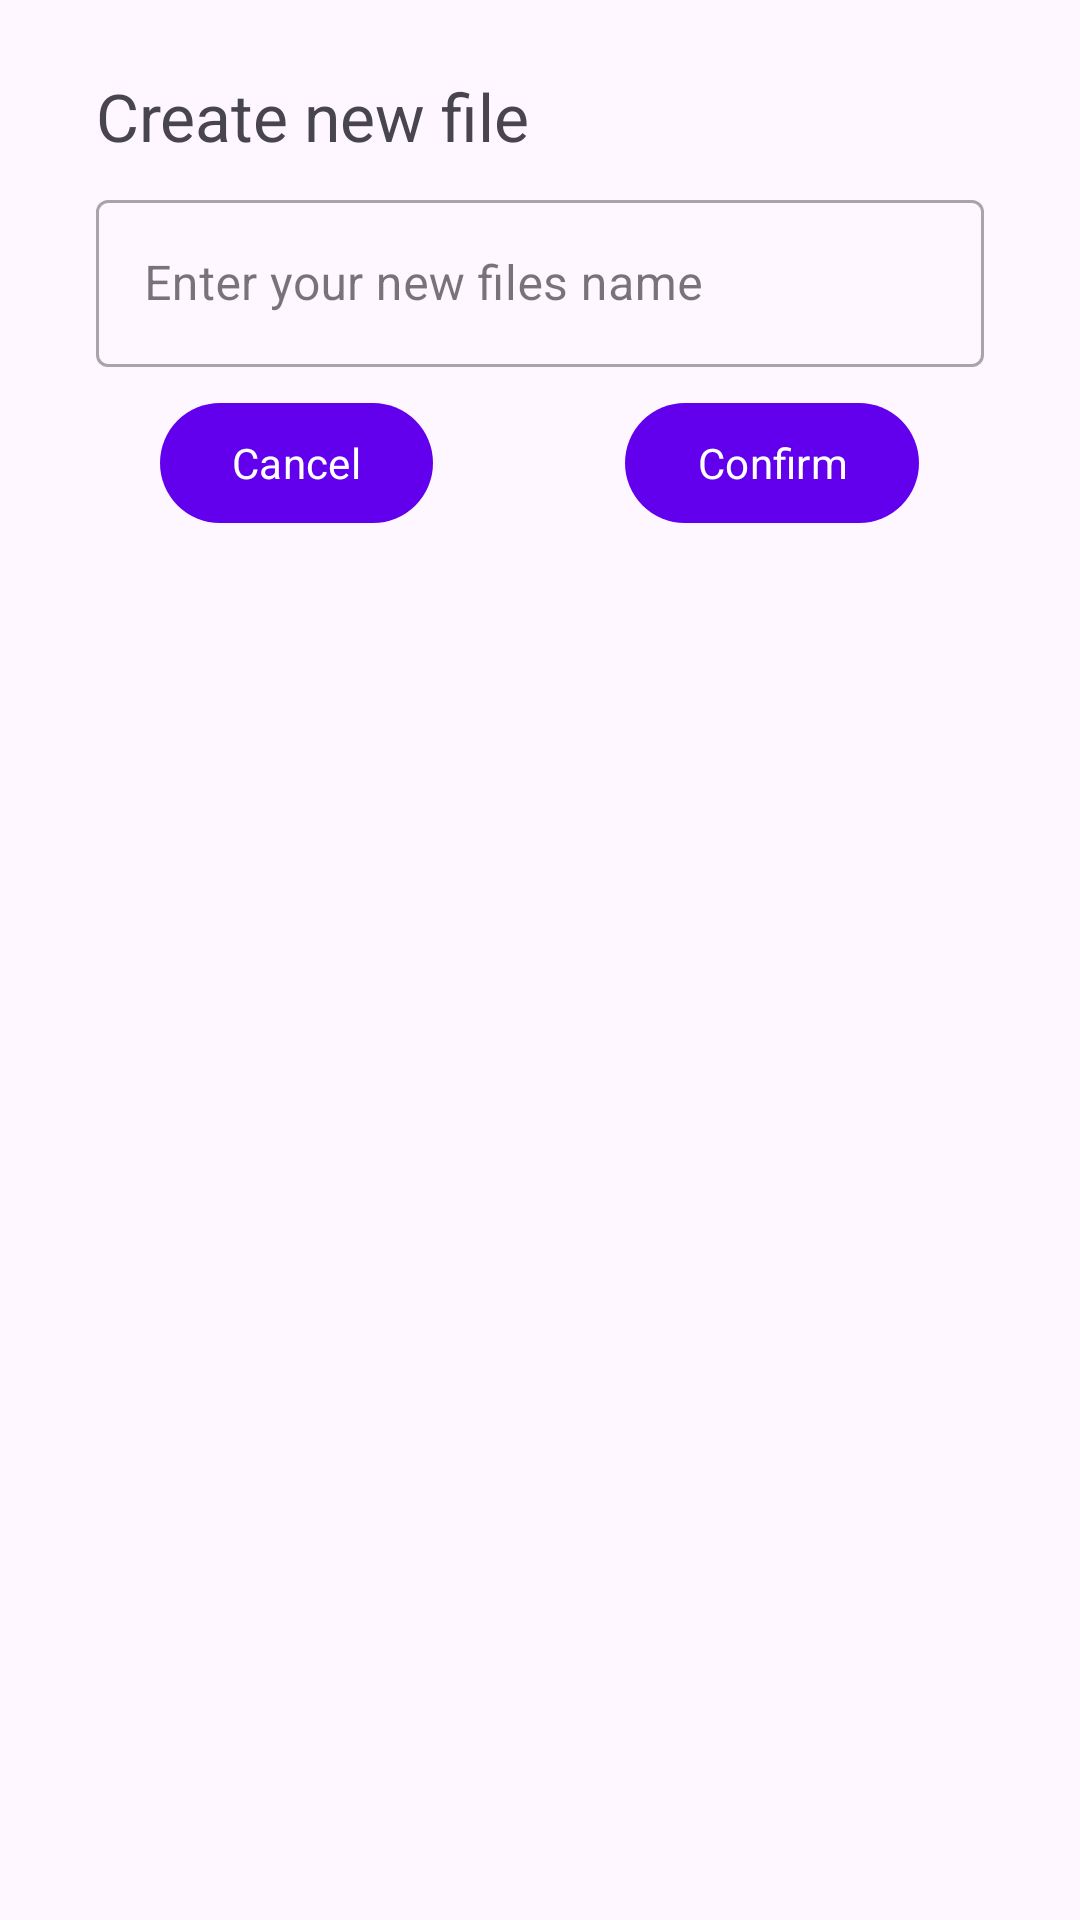

Here is an Android app screen rendered from its layout file. Give the layout XML and the strings, colors and styles it references.
<!-- AndroidManifest.xml: application theme Theme.MyFilesManager -->
<!-- res/layout/dialog_add_file.xml -->
<?xml version="1.0" encoding="utf-8"?>
<LinearLayout xmlns:android="http://schemas.android.com/apk/res/android"
    android:layout_width="match_parent"
    android:layout_height="wrap_content"
    android:padding="16dp"
    android:orientation="vertical">

    <TextView
        android:id="@+id/txtHeaderDialogAdd"
        android:layout_width="wrap_content"
        android:layout_height="wrap_content"
        android:layout_marginStart="16dp"
        android:layout_marginTop="8dp"
        android:text="Create new file "
        android:textSize="22sp" />

    <com.google.android.material.textfield.TextInputLayout
        style="@style/Widget.MaterialComponents.TextInputLayout.OutlinedBox"
        android:layout_width="match_parent"
        android:layout_height="wrap_content"
        android:layout_marginStart="16dp"
        android:layout_marginTop="8dp"
        android:layout_marginEnd="16dp"
        android:layout_marginBottom="8dp"
        android:hint="Enter your new files name">

        <com.google.android.material.textfield.TextInputEditText
            android:id="@+id/edtDialogAdd"
            android:layout_width="match_parent"
            android:layout_height="match_parent" />

        <LinearLayout
            android:layout_width="match_parent"
            android:layout_height="wrap_content"
            android:layout_marginTop="8dp"
            android:gravity="center_horizontal"
            android:orientation="horizontal">

            <com.google.android.material.button.MaterialButton
                android:id="@+id/btnCancelDialogAdd"
                android:layout_width="wrap_content"
                android:layout_height="wrap_content"
                android:layout_marginEnd="32dp"
                android:text="Cancel" />

            <com.google.android.material.button.MaterialButton
                android:id="@+id/btnConfirmDialogAdd"
                android:layout_width="wrap_content"
                android:layout_height="wrap_content"
                android:layout_marginStart="32dp"
                android:layout_marginBottom="8dp"
                android:text="Confirm" />
        </LinearLayout>


    </com.google.android.material.textfield.TextInputLayout>

</LinearLayout>
<!-- resources referenced by this layout -->
<resources>
  <style name="Theme.MyFilesManager" parent="Theme.Material3.DayNight.NoActionBar">
          
          <item name="colorPrimary">@color/purple_500</item>
          <item name="colorPrimaryVariant">@color/purple_700</item>
          <item name="colorOnPrimary">@color/white</item>
          
          <item name="colorSecondary">@color/teal_200</item>
          <item name="colorSecondaryVariant">@color/teal_700</item>
          <item name="colorOnSecondary">@color/black</item>
          
          <item name="android:statusBarColor" tools:targetApi="l">?attr/colorPrimaryVariant</item>
          
          <item name="fontFamily">@font/primary_regular</item>
      </style>
  <color name="purple_500">#FF6200EE</color>
  <color name="purple_700">#FF3700B3</color>
  <color name="white">#FFFFFFFF</color>
  <color name="teal_200">#FF03DAC5</color>
  <color name="teal_700">#FF018786</color>
  <color name="black">#FF000000</color>
</resources>
